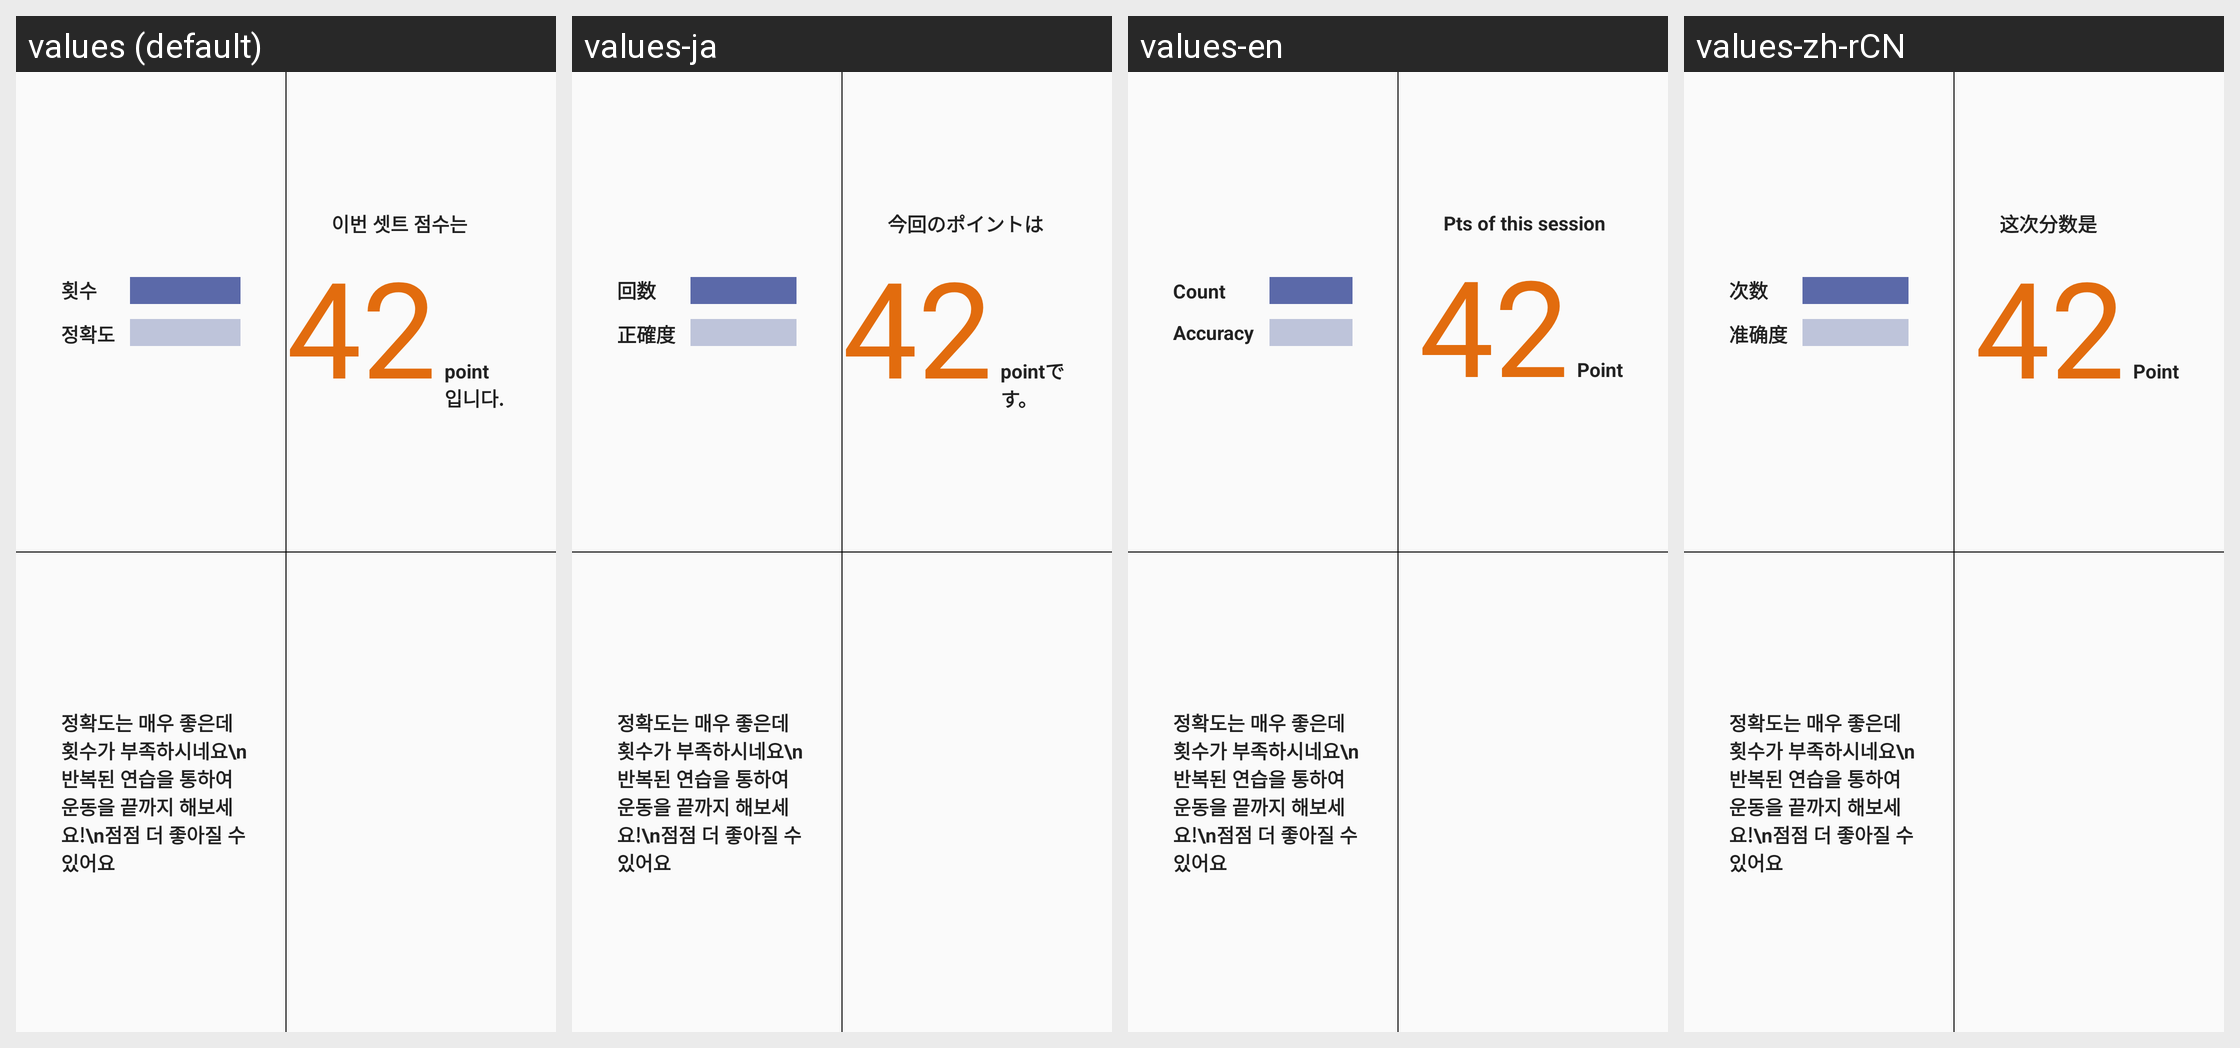

Translations of the strings shown on this Android screen, per locale in the grid:
Android screen res/layout/video_setinfo.xml rendered under 4 locales, left to right: values (default), values-ja, values-en, values-zh-rCN. Device: Nexus 5 (rendered at 1080×1920; each locale shown at half size, 540×960, under a caption strip naming it); theme AppTheme.
Strings drawn on this screen, with the default value and each locale's value (text and hints the layout hard-codes, and strings that could not be matched under every locale, appear in the picture but are not listed):

count
  values: 횟수
  values-ja: 回数
  values-en: Count
  values-zh-rCN: 次数

accuracy
  values: 정확도
  values-ja: 正確度
  values-en: Accuracy
  values-zh-rCN: 准确度

thisset
  values: 이번 셋트 점수는
  values-ja: 今回のポイントは
  values-en: Pts of this session
  values-zh-rCN: 这次分数是

pointis
  values: point 입니다.
  values-ja: pointです。
  values-en: Point
  values-zh-rCN: Point
